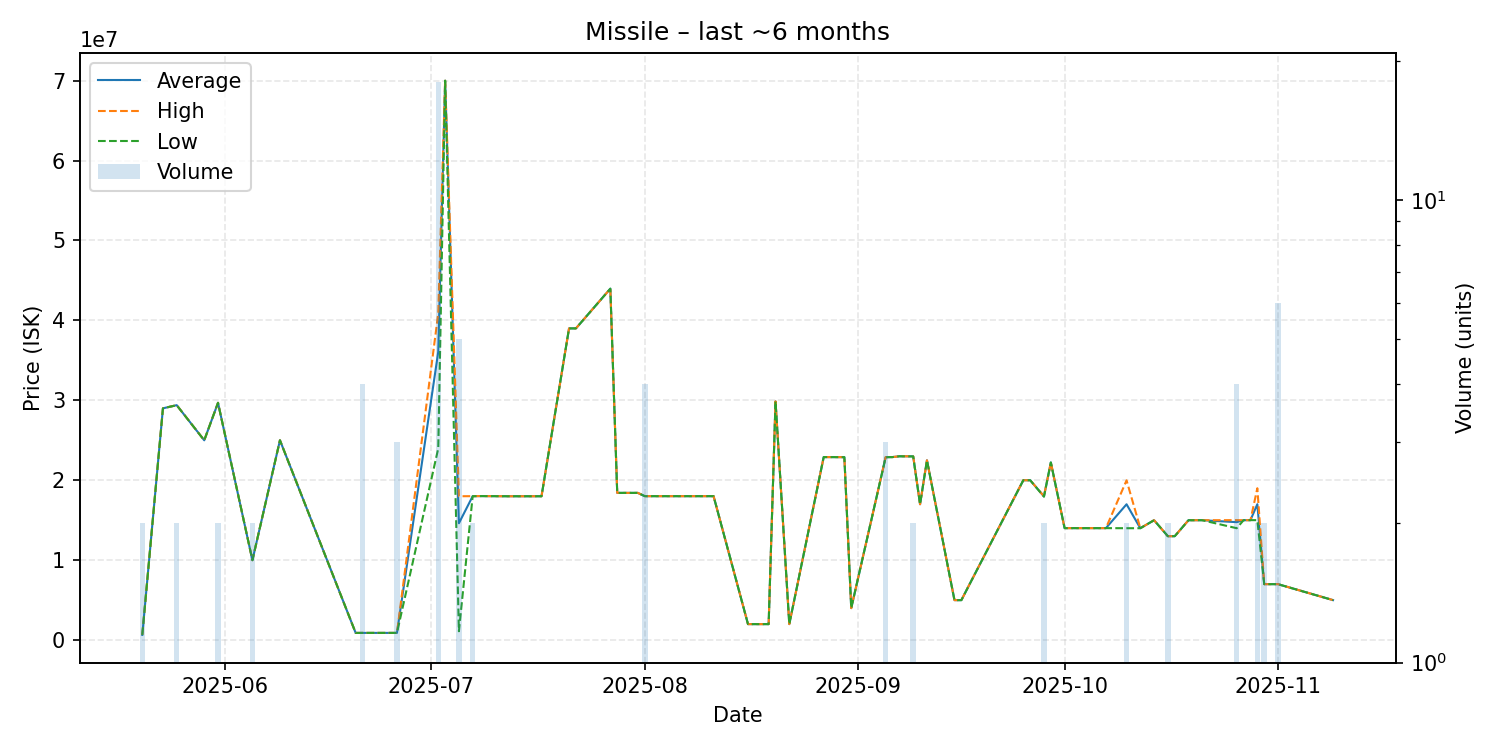

Source data for this figure (header and first rows):
date, average, highest, lowest, order_count, volume
2025-05-20, 655150, 655200, 655100, 2, 2
2025-05-23, 29000000, 29000000, 29000000, 1, 1
2025-05-25, 29395000, 29400000, 29390000, 2, 2
2025-05-29, 25000000, 25000000, 25000000, 1, 1
2025-05-31, 29690000, 29690000, 29690000, 2, 2
2025-06-05, 10000000, 10000000, 10000000, 1, 2
2025-06-09, 25000000, 25000000, 25000000, 1, 1
2025-06-20, 900100, 900100, 900100, 1, 1
2025-06-21, 901100, 901100, 901100, 1, 4
2025-06-23, 901400, 901400, 901400, 1, 1
2025-06-26, 902100, 902100, 902100, 1, 3
2025-07-02, 36086667, 40900000, 23990000, 14, 18
2025-07-03, 69990000, 69990000, 69990000, 1, 1
2025-07-05, 14622000, 18000000, 1110000, 2, 5
2025-07-07, 18005000, 18010000, 18000000, 2, 2
2025-07-08, 18020000, 18020000, 18020000, 1, 1
2025-07-12, 18000000, 18000000, 18000000, 1, 1
2025-07-17, 18000000, 18000000, 18000000, 1, 1
2025-07-21, 39000000, 39000000, 39000000, 1, 1
2025-07-22, 39000000, 39000000, 39000000, 1, 1
2025-07-27, 43970000, 43970000, 43970000, 1, 1
2025-07-28, 18420000, 18420000, 18420000, 1, 1
2025-07-30, 18420000, 18420000, 18420000, 1, 1
2025-07-31, 18420000, 18420000, 18420000, 1, 1
2025-08-01, 18010000, 18010000, 18010000, 1, 4
2025-08-09, 18010000, 18010000, 18010000, 1, 1
2025-08-10, 18010000, 18010000, 18010000, 1, 1
2025-08-11, 18010000, 18010000, 18010000, 1, 1
2025-08-16, 2000000, 2000000, 2000000, 1, 1
2025-08-19, 2000000, 2000000, 2000000, 1, 1
2025-08-20, 29870000, 29870000, 29870000, 1, 1
2025-08-22, 2001000, 2001000, 2001000, 1, 1
2025-08-27, 22900000, 22900000, 22900000, 1, 1
2025-08-30, 22890000, 22890000, 22890000, 1, 1
2025-08-31, 4001000, 4001000, 4001000, 1, 1
2025-09-05, 22883333, 22890000, 22880000, 3, 3
2025-09-06, 22900000, 22900000, 22900000, 1, 1
2025-09-07, 23000000, 23000000, 23000000, 1, 1
2025-09-09, 22990000, 23000000, 22980000, 2, 2
2025-09-10, 17000000, 17000000, 17000000, 1, 1
2025-09-11, 22500000, 22500000, 22500000, 1, 1
2025-09-15, 5000000, 5000000, 5000000, 1, 1
2025-09-16, 5000000, 5000000, 5000000, 1, 1
2025-09-25, 20000000, 20000000, 20000000, 1, 1
2025-09-26, 20000000, 20000000, 20000000, 1, 1
2025-09-28, 17975000, 18000000, 17950000, 2, 2
2025-09-29, 22230000, 22230000, 22230000, 1, 1
2025-10-01, 14010000, 14010000, 14010000, 1, 1
2025-10-07, 14010000, 14010000, 14010000, 1, 1
2025-10-10, 16995000, 19990000, 14000000, 2, 2
2025-10-12, 14000000, 14000000, 14000000, 1, 1
2025-10-14, 15000000, 15000000, 15000000, 1, 1
2025-10-16, 13000000, 13000000, 13000000, 2, 2
2025-10-17, 13000000, 13000000, 13000000, 1, 1
2025-10-18, 14000000, 14000000, 14000000, 1, 1
2025-10-19, 15000000, 15000000, 15000000, 1, 1
2025-10-21, 15000000, 15000000, 15000000, 1, 1
2025-10-26, 14757500, 15010000, 14000000, 3, 4
2025-10-27, 15000000, 15000000, 15000000, 1, 1
2025-10-28, 15010000, 15010000, 15010000, 1, 1
... 4 more rows
